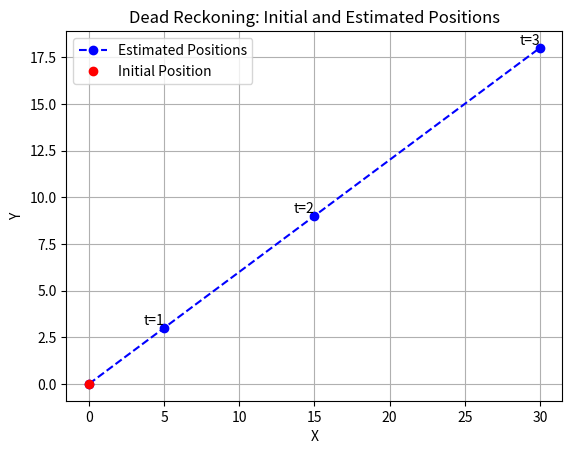

This chart was generated by the following Python code:
import numpy as np
import matplotlib.pyplot as plt

class Object:
    def __init__(self, position, velocity):
        self.position = np.array(position)
        self.velocity = np.array(velocity)

    def update_position(self, time):
        self.position += self.velocity * time  # Update position based on time

def main():
    # Initial object parameters
    initial_position = [0, 0]  # Initial position [x, y]
    velocity = [5, 3]  # Initial velocity [vx, vy]

    # Time intervals
    time_intervals = [1, 2, 3]  # List of time intervals for estimation

    # Create object
    obj = Object(initial_position, velocity)

    # Store initial position
    estimated_positions = [initial_position]

    # Update positions for each time interval and store them
    for time in time_intervals:
        obj.update_position(time)
        estimated_positions.append(obj.position.copy())  # Append a copy of the current position

    # Plotting
    plt.figure()
    estimated_positions = np.array(estimated_positions)  # Convert to numpy array for indexing
    plt.plot(estimated_positions[:, 0], estimated_positions[:, 1], 'bo--', label='Estimated Positions')
    for i, pos in enumerate(estimated_positions[1:], start=1):  # Start from index 1 to match time_intervals
        plt.text(pos[0], pos[1], f't={time_intervals[i-1]}', verticalalignment='bottom', horizontalalignment='right')
    plt.plot(initial_position[0], initial_position[1], 'ro', label='Initial Position')
    plt.xlabel('X')
    plt.ylabel('Y')
    plt.title('Dead Reckoning: Initial and Estimated Positions')
    plt.legend()
    plt.grid(True)
    plt.show()

    # Print initial and estimated positions
    print("Initial position:", initial_position)
    for i, pos in enumerate(estimated_positions[1:], start=1):
        print("Estimated position after {} seconds: {}".format(time_intervals[i-1], pos))

if __name__ == "__main__":
    main()
